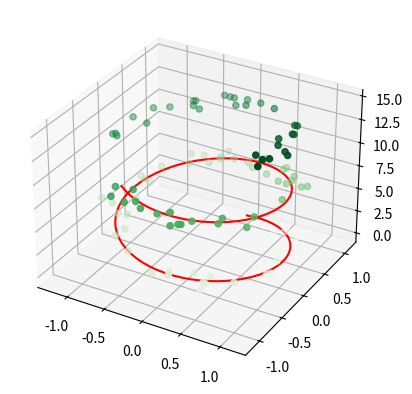

This chart was generated by the following Python code:
from mpl_toolkits import mplot3d
import matplotlib.pyplot as plt
import numpy as np

fig = plt.figure()

ax = plt.axes(projection='3d')

# 3d line
zline = np.linspace(0, 10, 100)
xline = np.sin(zline)
yline = np.cos(zline)
ax.plot3D(xline, yline, zline, 'red')

# 3d scatter points
zdata = 15 * np.random.random(100)
xdata = np.sin(zdata) + 0.1 * np.random.randn(100)
ydata = np.cos(zdata) + 0.1 * np.random.randn(100)
ax.scatter3D(xdata, ydata, zdata, c=zdata, cmap='Greens');

plt.savefig("Basic3DPlot.png")
plt.show()